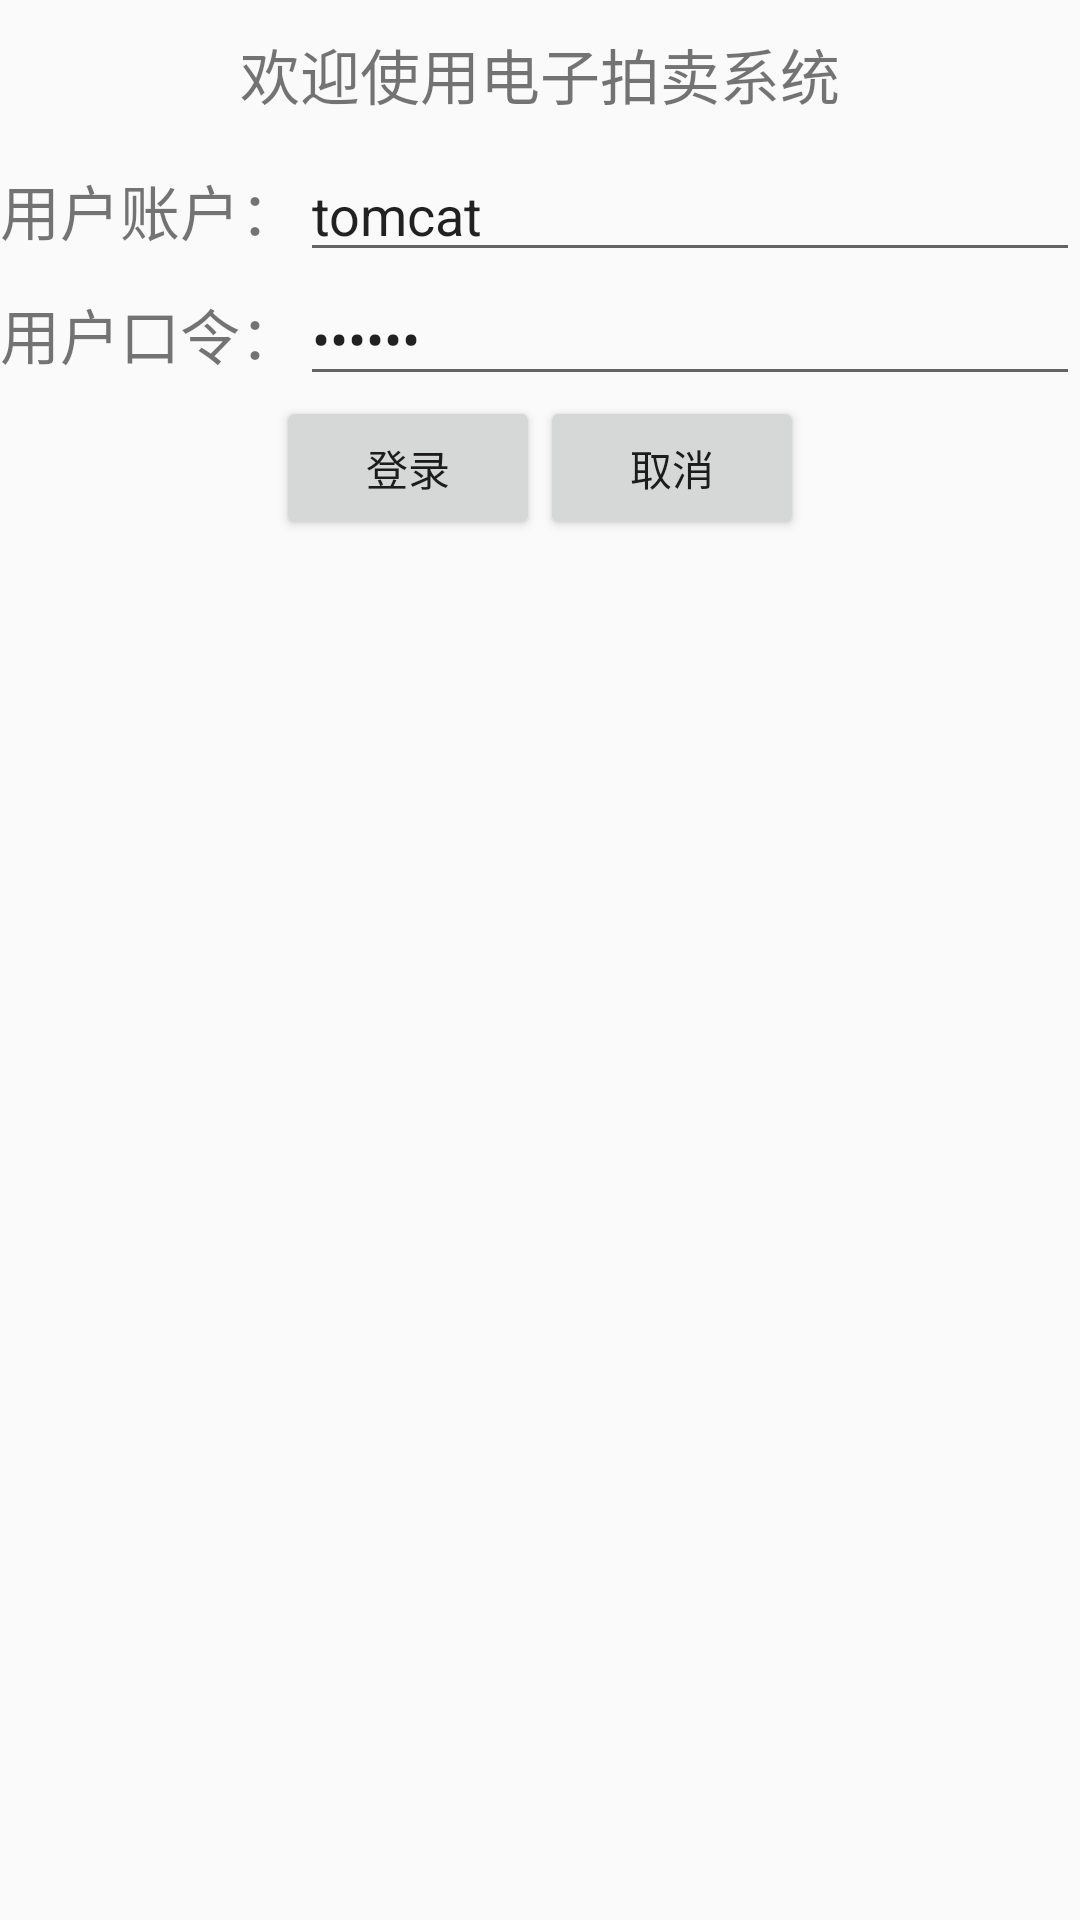

The Android layout XML behind this screen, and the referenced resources:
<!-- AndroidManifest.xml: application theme AppTheme -->
<!-- res/layout/activity_login.xml -->
<?xml version="1.0" encoding="utf-8"?>
<TableLayout xmlns:android="http://schemas.android.com/apk/res/android"
    xmlns:tools="http://schemas.android.com/tools"
    android:layout_width="300dp"
    android:layout_height="match_parent"
    android:layout_gravity="center_horizontal"
    android:stretchColumns="1"
    tools:context="com.jcc.auctionclient.Login">
    <ImageView android:layout_width="wrap_content" android:layout_height="wrap_content"
        android:scaleType="fitCenter" android:src="@drawable/logo"
        android:contentDescription="@string/hello"/>
    <TextView android:text="@string/welcome" android:id="@+id/TextView"
        android:textSize="@dimen/label_font_size" android:layout_width="match_parent"
        android:layout_height="wrap_content" android:gravity="center"
        android:padding="@dimen/title_padding"/>
    <TableRow>
        <TextView android:text="@string/user_name" android:textSize="@dimen/label_font_size"
            android:layout_width="wrap_content" android:layout_height="wrap_content"/>
        <EditText android:id="@+id/userEditText" android:inputType="text" android:text="tomcat"
            android:layout_width="match_parent" android:layout_height="wrap_content"/>
    </TableRow>
    <TableRow>
        <TextView android:text="@string/user_pass" android:textSize="@dimen/label_font_size"
            android:layout_width="wrap_content" android:layout_height="wrap_content" />
        <EditText android:text="tomcat" android:id="@+id/pwdEditText" android:inputType="textPassword"
            android:layout_width="match_parent" android:layout_height="wrap_content"/>
    </TableRow>
    <LinearLayout android:orientation="horizontal"
        android:layout_width="wrap_content"
        android:layout_height="wrap_content"
        android:gravity="center">
        <Button android:id="@+id/btnLogin"
            android:text="@string/login"
            android:layout_width="wrap_content"
            android:layout_height="wrap_content" />
        <Button android:id="@+id/btnCancel"
            android:text="@string/cancel"
            android:layout_width="wrap_content"
            android:layout_height="wrap_content" />
    </LinearLayout>
</TableLayout>
<!-- resources referenced by this layout -->
<resources>
  <dimen name="label_font_size">20dip</dimen>
  <dimen name="title_padding">30px</dimen>
  <string name="cancel">取消</string>
  <string name="hello">Hello World, Login!</string>
  <string name="login">登录</string>
  <string name="user_name">用户账户：</string>
  <string name="user_pass">用户口令：</string>
  <string name="welcome">欢迎使用电子拍卖系统</string>
  <style name="AppTheme" parent="Theme.AppCompat.Light.DarkActionBar">
          
          <item name="colorPrimary">@color/colorPrimary</item>
          <item name="colorPrimaryDark">@color/colorPrimaryDark</item>
          <item name="colorAccent">@color/colorAccent</item>
      </style>
  <!-- not gathered from this repository: default colours our renderer supplied (Android Studio template values) -->
  <color name="colorPrimary">#FF6200EE</color>
  <color name="colorPrimaryDark">#FF3700B3</color>
  <color name="colorAccent">#FF03DAC5</color>
</resources>
